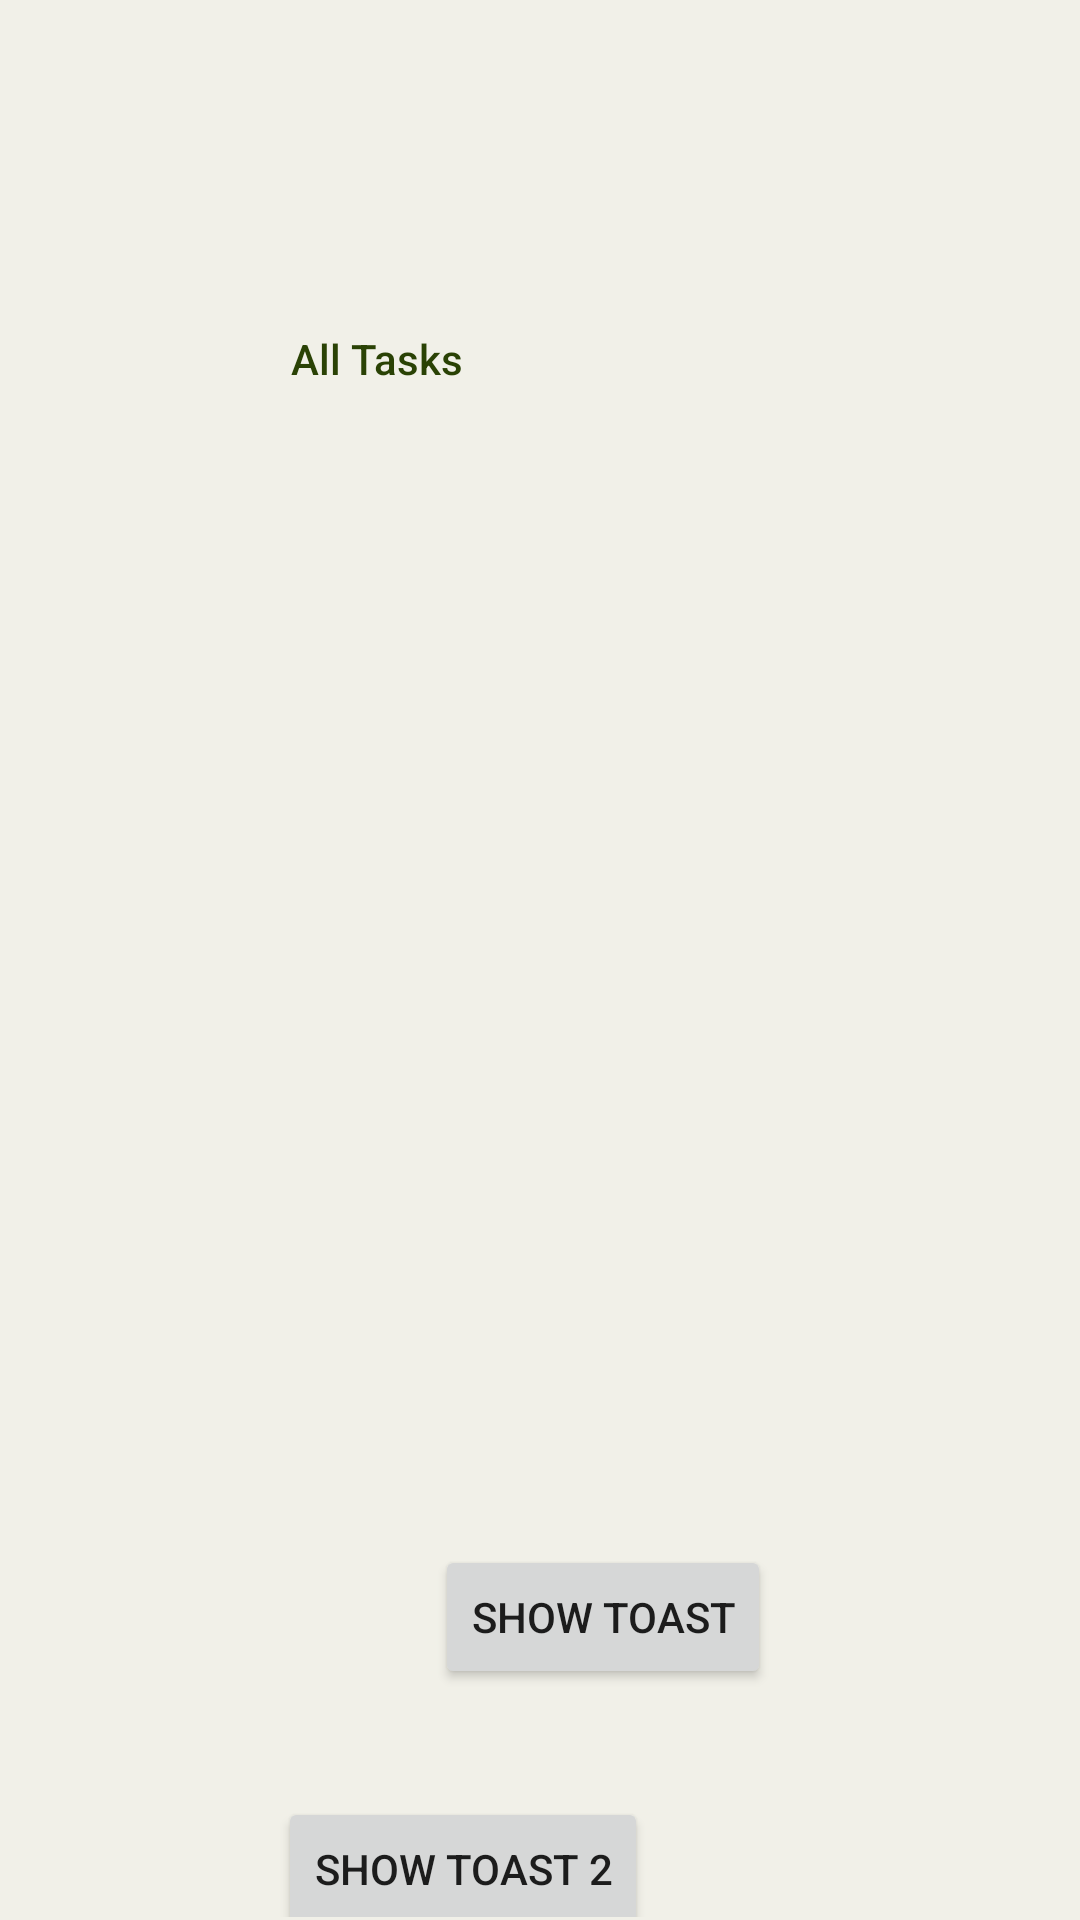

Here is an Android app screen rendered from its layout file. Give the layout XML and the strings, colors and styles it references.
<!-- AndroidManifest.xml: application theme Theme.Taskmaster -->
<!-- res/layout/activity_all_activities.xml -->
<?xml version="1.0" encoding="utf-8"?>
<androidx.constraintlayout.widget.ConstraintLayout xmlns:android="http://schemas.android.com/apk/res/android"
    xmlns:app="http://schemas.android.com/apk/res-auto"
    xmlns:tools="http://schemas.android.com/tools"
    android:layout_width="match_parent"
    android:layout_height="match_parent"
    tools:context=".activities.AllTasks"
    android:padding="1dp">

    <TextView
        android:id="@+id/AllActivitiesViewAllActivitiesTitle"
        android:layout_width="wrap_content"
        android:layout_height="wrap_content"
        android:layout_marginStart="96dp"
        android:layout_marginTop="108dp"
        android:layout_marginBottom="469dp"
        android:text="@string/AllActivitiesAllTasksTitle"
        android:textColor="#2A4205"
        app:layout_constraintBottom_toTopOf="@+id/AllTasksShowToastButton2"
        app:layout_constraintStart_toStartOf="parent"
        app:layout_constraintTop_toTopOf="parent" />

    <Button
        android:id="@+id/AllTasksToastButton"
        android:layout_width="wrap_content"
        android:layout_height="wrap_content"
        android:layout_marginStart="144dp"
        android:layout_marginTop="470dp"
        android:layout_marginBottom="160dp"
        android:text="@string/AllActivitiesButton"
        app:layout_constraintBottom_toBottomOf="parent"
        app:layout_constraintStart_toStartOf="parent"
        app:layout_constraintTop_toBottomOf="@+id/AllActivitiesViewAllActivitiesTitle" />

    <Button
        android:id="@+id/AllTasksShowToastButton2"
        android:layout_width="wrap_content"
        android:layout_height="wrap_content"
        android:layout_marginStart="144dp"
        android:layout_marginTop="36dp"
        android:layout_marginEnd="143dp"
        android:layout_marginBottom="76dp"
        android:text="@string/AllTasksButton2"
        app:layout_constraintBottom_toBottomOf="parent"
        app:layout_constraintEnd_toEndOf="parent"
        app:layout_constraintHorizontal_bias="1.0"
        app:layout_constraintStart_toStartOf="parent"
        app:layout_constraintTop_toBottomOf="@+id/AllTasksToastButton"
        app:layout_constraintVertical_bias="0.0" />

    <TextView
        android:id="@+id/AllActivitiesCounter"
        android:layout_width="wrap_content"
        android:layout_height="wrap_content"
        android:layout_marginStart="333dp"
        android:layout_marginTop="36dp"
        android:layout_marginEnd="10dp"
        android:layout_marginBottom="675dp"
        android:text="@string/AllActivitiesCounter"
        android:textColor="#2A4205"
        app:layout_constraintBottom_toBottomOf="parent"
        app:layout_constraintEnd_toEndOf="parent"
        app:layout_constraintStart_toStartOf="parent"
        app:layout_constraintTop_toTopOf="parent" />
</androidx.constraintlayout.widget.ConstraintLayout>
<!-- resources referenced by this layout -->
<resources>
  <string name="AllActivitiesAllTasksTitle">All Tasks</string>
  <string name="AllActivitiesButton">Show Toast</string>
  <string name="AllActivitiesCounter">"Counter: "</string>
  <string name="AllTasksButton2">Show Toast 2</string>
  <style name="Theme.Taskmaster" parent="Base.Theme.Taskmaster" />
  <style name="Base.Theme.Taskmaster" parent="Theme.AppCompat.Light">
          
          <item name="android:windowBackground">@color/babyBlue</item>
  
          <item name="android:fontFamily">@string/font_family_medium</item>
  
      </style>
  <color name="babyBlue">#F1F0E8</color>
  <string name="font_family_medium">sans-serif-medium</string>
</resources>
